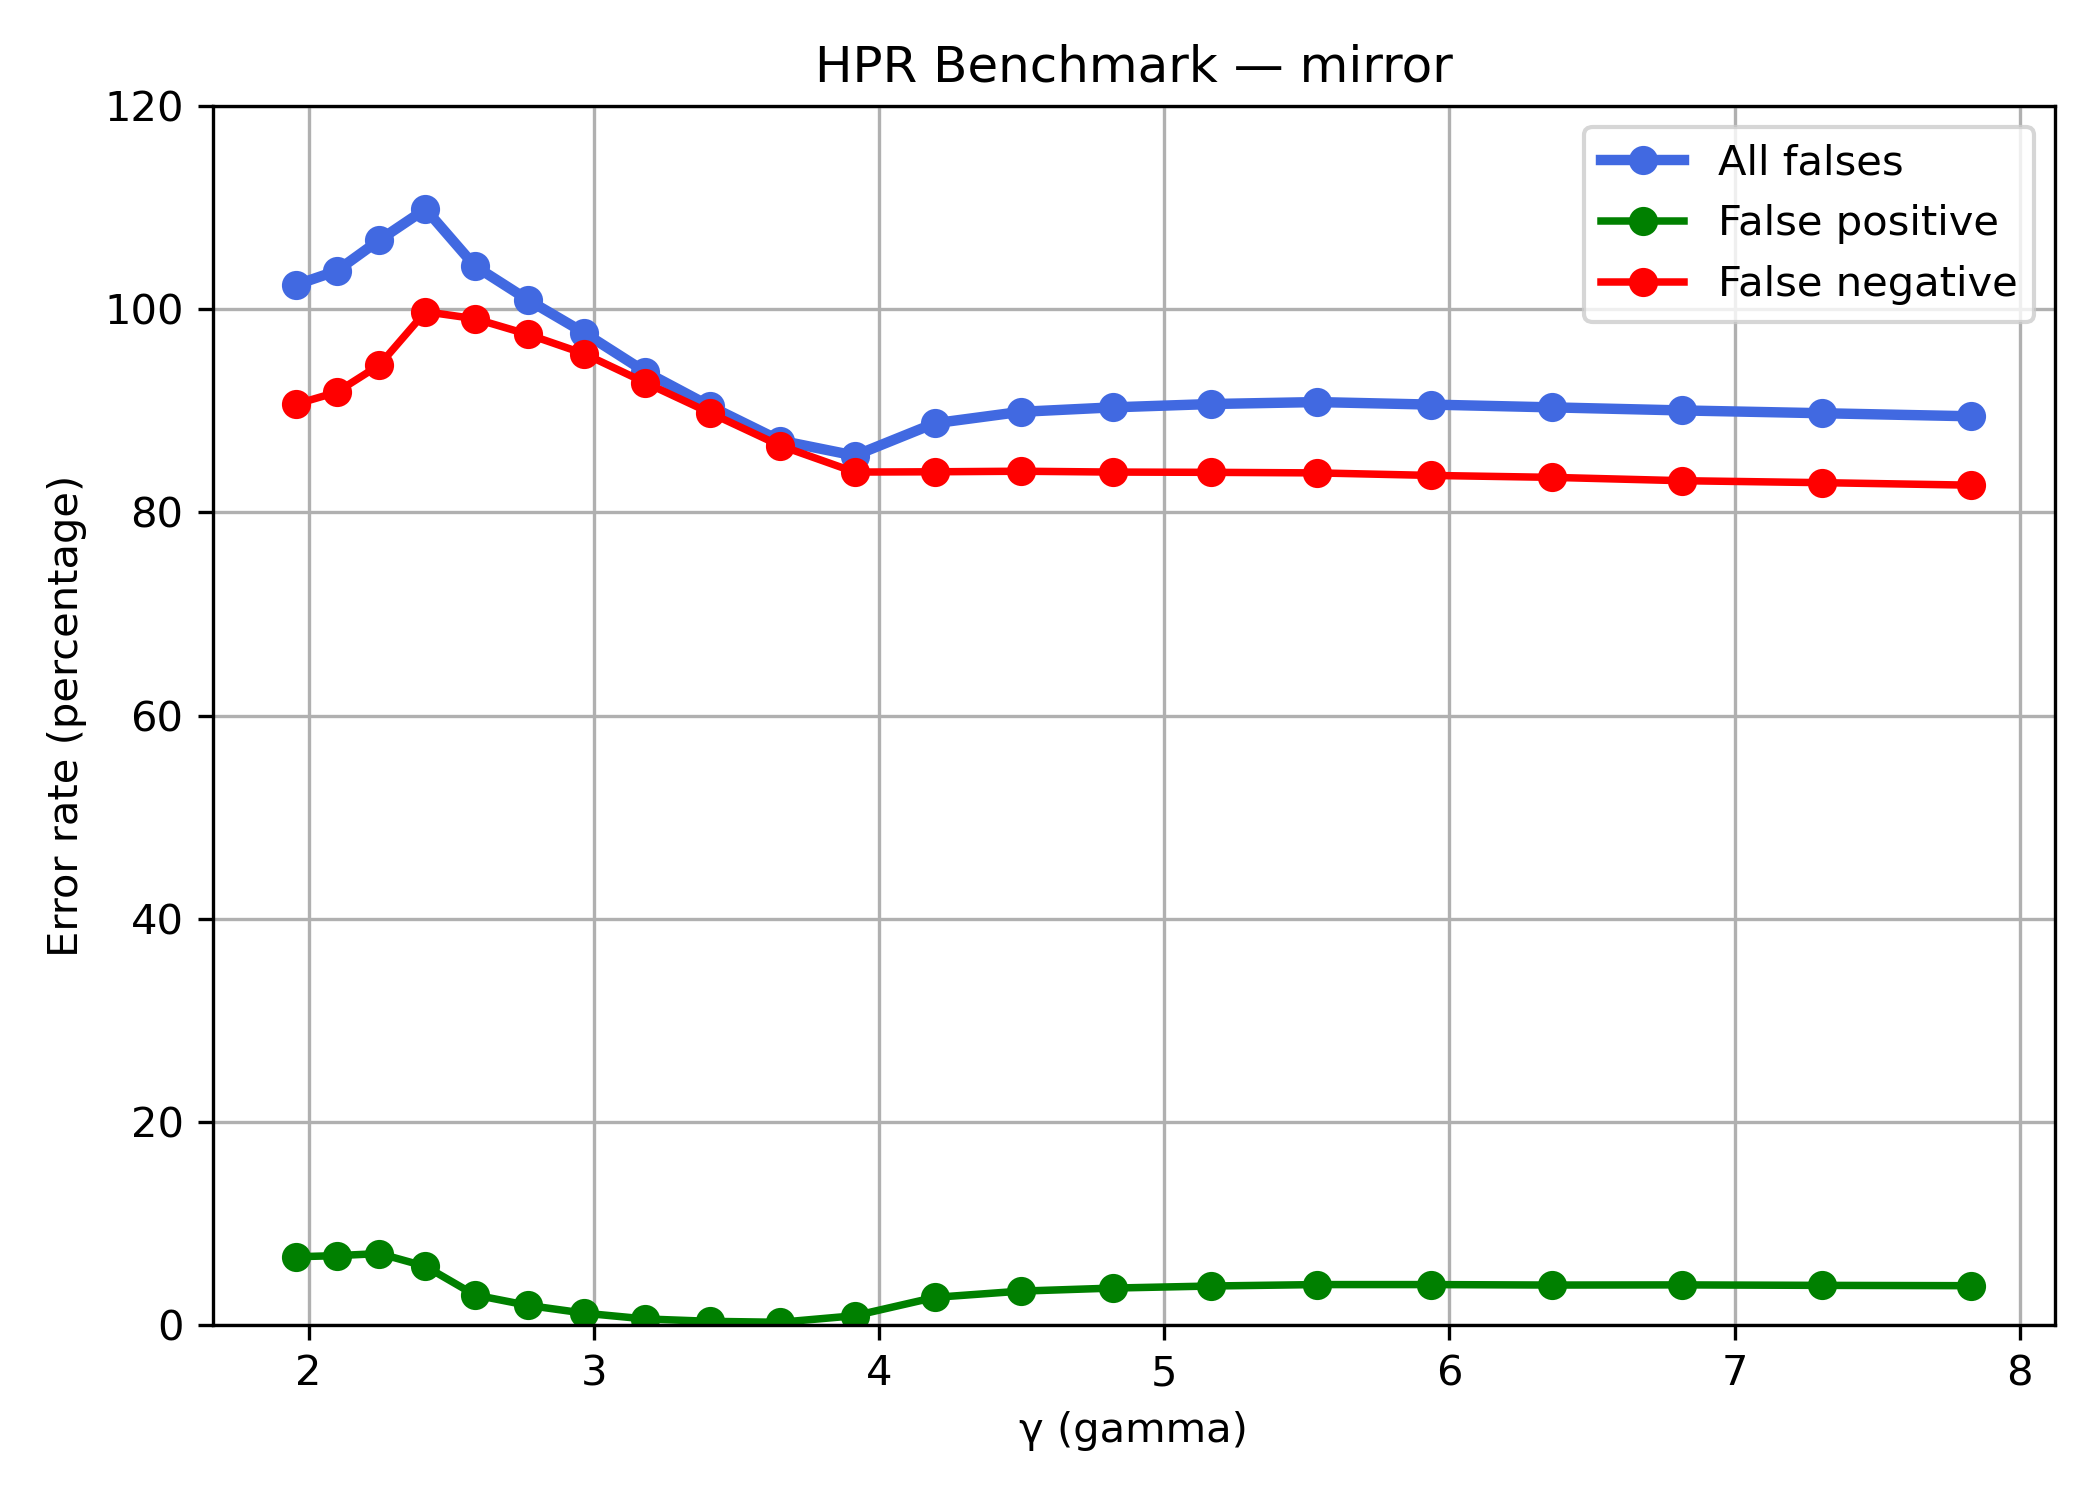

Source data for this figure (header and first rows):
kernel, gamma, TP, FP, FN, TN, FP_rate, FN_rate, TOTAL_rate
mirror, 1.958, 340, 428, 3303, 5929, 0.06733, 0.9067, 1.024
mirror, 2.098, 298, 435, 3345, 5922, 0.06843, 0.9182, 1.038
mirror, 2.249, 200, 448, 3443, 5909, 0.07047, 0.9451, 1.068
mirror, 2.41, 9, 368, 3634, 5989, 0.05789, 0.9975, 1.099
mirror, 2.583, 34, 189, 3609, 6168, 0.02973, 0.9907, 1.043
mirror, 2.768, 90, 124, 3553, 6233, 0.01951, 0.9753, 1.009
mirror, 2.967, 160, 75, 3483, 6282, 0.0118, 0.9561, 0.9767
mirror, 3.18, 263, 39, 3380, 6318, 0.006135, 0.9278, 0.9385
mirror, 3.408, 372, 24, 3271, 6333, 0.003775, 0.8979, 0.9045
mirror, 3.653, 489, 18, 3154, 6339, 0.002832, 0.8658, 0.8707
mirror, 3.915, 584, 59, 3059, 6298, 0.009281, 0.8397, 0.8559
mirror, 4.196, 583, 174, 3060, 6183, 0.02737, 0.84, 0.8877
mirror, 4.497, 581, 213, 3062, 6144, 0.03351, 0.8405, 0.899
mirror, 4.82, 584, 232, 3059, 6125, 0.0365, 0.8397, 0.9034
mirror, 5.166, 585, 245, 3058, 6112, 0.03854, 0.8394, 0.9067
mirror, 5.537, 587, 254, 3056, 6103, 0.03996, 0.8389, 0.9086
mirror, 5.934, 596, 254, 3047, 6103, 0.03996, 0.8364, 0.9061
mirror, 6.36, 603, 251, 3040, 6106, 0.03948, 0.8345, 0.9034
mirror, 6.817, 615, 252, 3028, 6105, 0.03964, 0.8312, 0.9004
mirror, 7.306, 622, 249, 3021, 6108, 0.03917, 0.8293, 0.8976
mirror, 7.83, 631, 247, 3012, 6110, 0.03885, 0.8268, 0.8946
